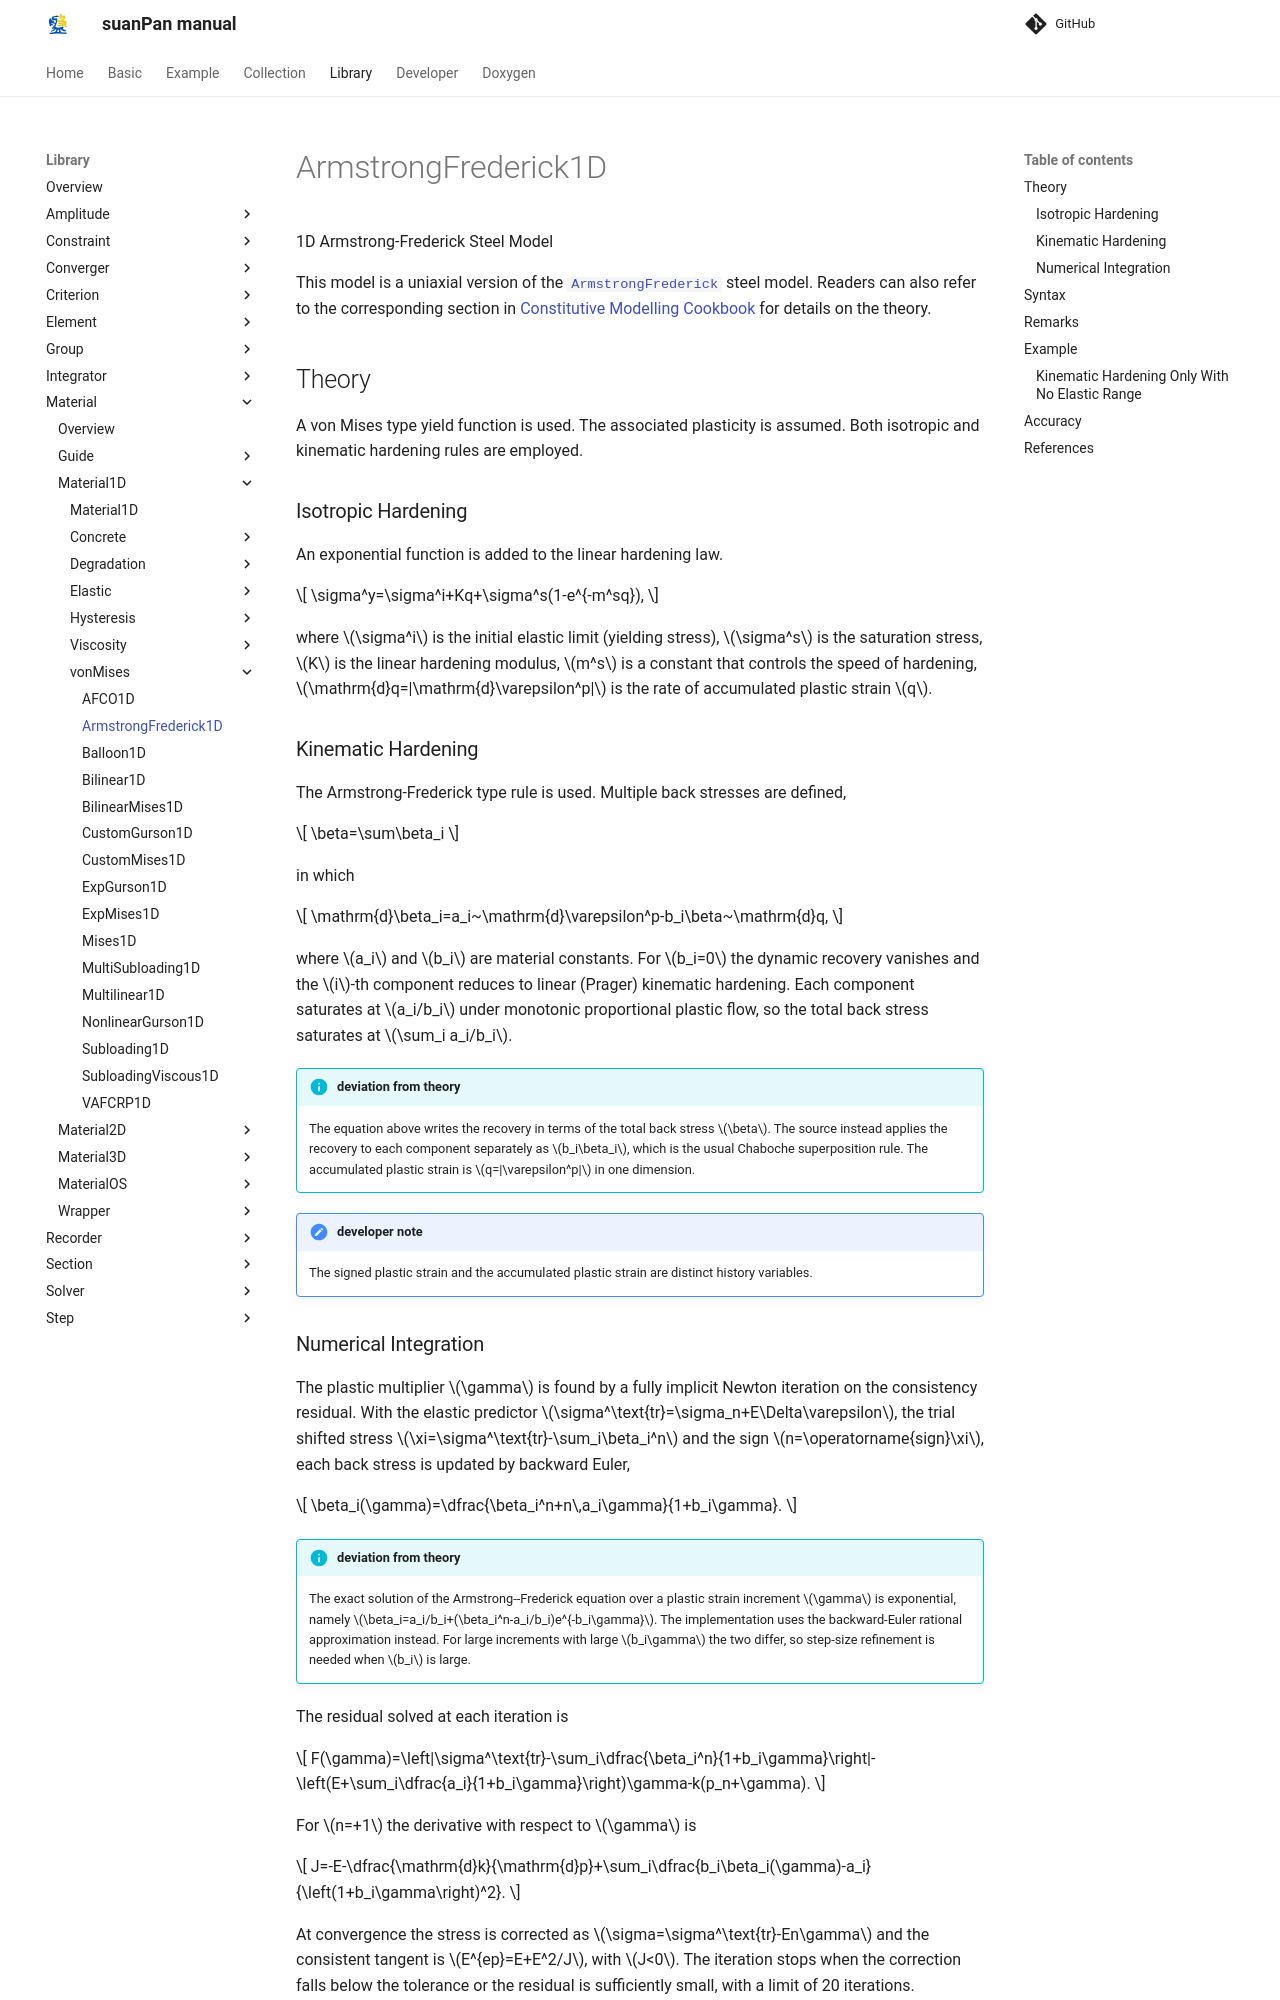

repository: TLCFEM/suanPan-manual · page: 4.4/Library/Material/Material1D/vonMises/ArmstrongFrederick1D/index.html · generator: mkdocs

# ArmstrongFrederick1D

1D Armstrong-Frederick Steel Model

This model is a uniaxial version of the [`ArmstrongFrederick`](../../Material3D/vonMises/ArmstrongFrederick.md) steel model.
Readers can also refer to the corresponding section in [Constitutive Modelling Cookbook](https://github.com/TLCFEM/constitutive-modelling-cookbook/releases/download/latest/COOKBOOK.pdf) for details on the theory.

## Theory

A von Mises type yield function is used.
The associated plasticity is assumed.
Both isotropic and kinematic hardening rules are employed.

### Isotropic Hardening

An exponential function is added to the linear hardening law.

$$
\sigma^y=\sigma^i+Kq+\sigma^s(1-e^{-m^sq}),
$$

where $$\sigma^i$$ is the initial elastic limit (yielding stress), $$\sigma^s$$ is the saturation stress, $$K$$ is the linear hardening modulus, $$m^s$$ is a constant that controls the speed of hardening, $$\mathrm{d}q=|\mathrm{d}\varepsilon^p|$$ is the rate of accumulated plastic strain $$q$$.

### Kinematic Hardening

The Armstrong-Frederick type rule is used.
Multiple back stresses are defined,

$$
\beta=\sum\beta_i
$$

in which

$$
\mathrm{d}\beta_i=a_i~\mathrm{d}\varepsilon^p-b_i\beta~\mathrm{d}q,
$$

where $$a_i$$ and $$b_i$$ are material constants.
For $$b_i=0$$ the dynamic recovery vanishes and the $$i$$-th component reduces to linear (Prager) kinematic hardening.
Each component saturates at $$a_i/b_i$$ under monotonic proportional plastic flow, so the total back stress saturates at $$\sum_i a_i/b_i$$.

!!! info "deviation from theory"
    The equation above writes the recovery in terms of the total back stress $$\beta$$.
    The source instead applies the recovery to each component separately as $$b_i\beta_i$$, which is the usual Chaboche superposition rule.
    The accumulated plastic strain is $$q=|\varepsilon^p|$$ in one dimension.

!!! note "developer note"
    The signed plastic strain and the accumulated plastic strain are distinct history variables.
